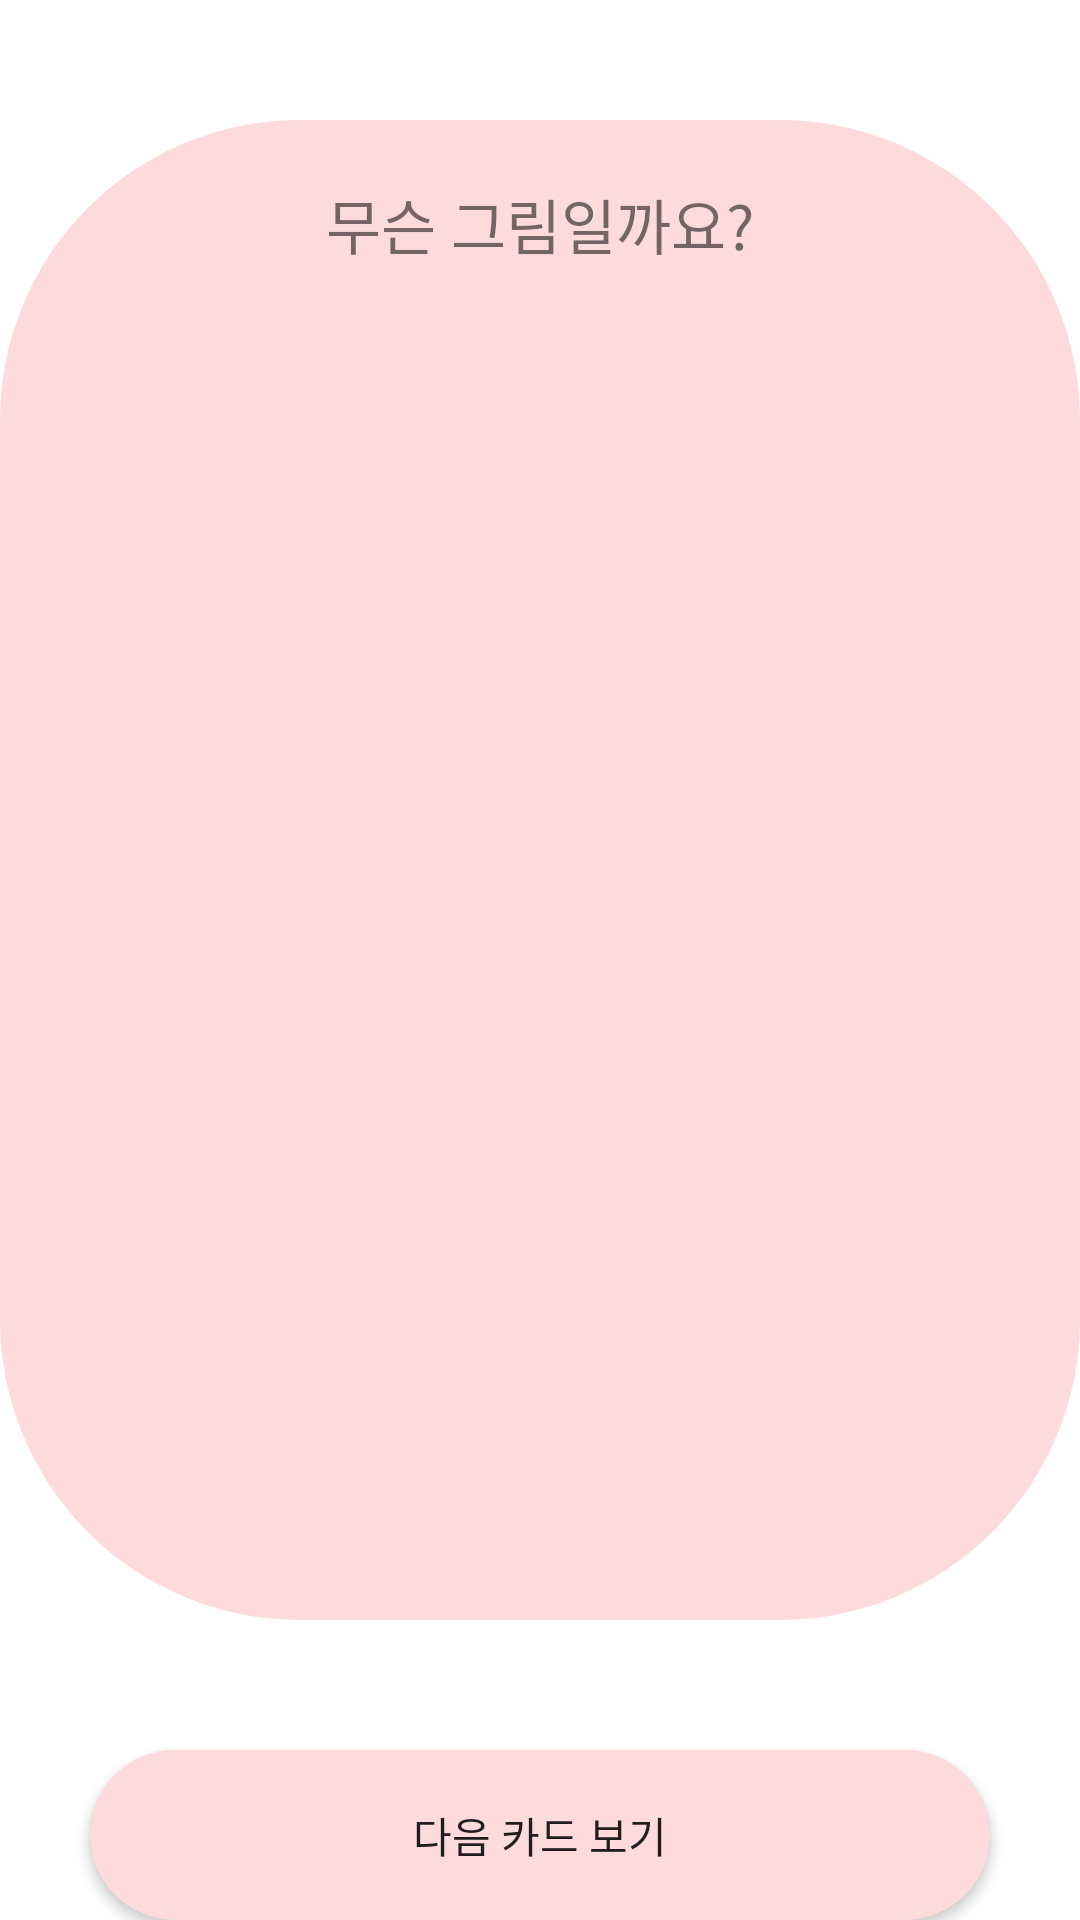

Produce the Android XML layout that renders to this screen, including the resource entries it uses.
<!-- AndroidManifest.xml: application theme Theme.Edutainment -->
<!-- res/layout/activity_animal.xml -->
<?xml version="1.0" encoding="utf-8"?>
<RelativeLayout xmlns:android="http://schemas.android.com/apk/res/android"
    xmlns:tools="http://schemas.android.com/tools"
    android:layout_width="match_parent"
    android:layout_height="match_parent"
    tools:context=".AnimalActivity">

    <LinearLayout
        android:layout_width="match_parent"
        android:layout_height="550dp" />
    <TextView
        android:layout_marginTop="40dp"
        android:layout_width="match_parent"
        android:layout_height="500dp"
        android:background="@drawable/wordback_shape_ani" />

    <ImageView
        android:id="@+id/imageView"
        android:layout_width="300dp"
        android:layout_height="300dp"
        android:layout_centerHorizontal="true"
        android:layout_marginTop="100dp" />

    <TextView
        android:id="@+id/wordTextView"
        android:layout_width="wrap_content"
        android:layout_height="wrap_content"
        android:layout_centerHorizontal="true"
        android:layout_marginTop="60dp"
        android:text="무슨 그림일까요?"
        android:fontFamily="@font/font"
        android:textSize="20sp" />

    <TextView
        android:id="@+id/meaningTextView"
        android:layout_width="wrap_content"
        android:layout_height="wrap_content"
        android:layout_centerHorizontal="true"
        android:layout_marginTop="450dp"
        android:textSize="40sp" />


    <Button
        android:id="@+id/nextbutton"
        android:layout_width="wrap_content"
        android:layout_height="wrap_content"
        android:layout_below="@id/meaningTextView"
        android:layout_centerHorizontal="true"
        android:layout_marginTop="80dp"
        android:background="@drawable/next_shape_ani"
        android:fontFamily="@font/font"
        android:text="다음 카드 보기" />

    <TextView
        android:id="@+id/progressTextView"
        android:layout_width="wrap_content"
        android:layout_height="wrap_content"
        android:layout_marginStart="10dp"
        android:layout_marginTop="10dp"
        android:fontFamily="@font/font"
        android:layout_marginEnd="10dp"
        android:textColor="#000000"
        android:textSize="16sp" />



</RelativeLayout>
<!-- resources referenced by this layout -->
<resources>
  <!-- drawable next_shape_ani (drawable) -->
  <?xml version="1.0" encoding="utf-8"?>
  <shape xmlns:android="http://schemas.android.com/apk/res/android">
      <corners android:radius="90dp" />
      <solid android:color="#FDDBDB" />
      <padding
          android:bottom="0dp"
          android:left="0dp"
          android:right="0dp"
          android:top="0dp" />
      <size
          android:width="300dp"
          android:height="60dp" />
      <stroke
          android:width="3dp"
          android:color="#FDDBDB" />
  </shape>
  <!-- drawable wordback_shape_ani (drawable) -->
  <?xml version="1.0" encoding="utf-8"?>
  <shape xmlns:android="http://schemas.android.com/apk/res/android">
      <corners android:radius="100dp" />
      <gradient
          android:angle="45"
          android:centerColor="#FDDBDB"
          android:centerX="50%"
          android:endColor="#FDDBDB"
          android:startColor="#FDDBDB"
          android:type="linear" />
      <padding
          android:bottom="0dp"
          android:left="0dp"
          android:right="0dp"
          android:top="0dp" />
      <size
          android:width="300dp"
          android:height="100dp" />
  
  
  </shape>
  <style name="Theme.Edutainment" parent="Theme.MaterialComponents.DayNight.NoActionBar">
          
          <item name="colorPrimary">@color/purple_500</item>
          <item name="colorPrimaryVariant">@color/purple_700</item>
          <item name="colorOnPrimary">@color/white</item>
          
          <item name="colorSecondary">@color/teal_200</item>
          <item name="colorSecondaryVariant">@color/teal_700</item>
          <item name="colorOnSecondary">@color/black</item>
          
          <item name="android:statusBarColor">?attr/colorPrimaryVariant</item>
          
      </style>
  <!-- not gathered from this repository: default colours our renderer supplied (Android Studio template values) -->
  <color name="purple_500">#FF6200EE</color>
  <color name="purple_700">#FF3700B3</color>
  <color name="teal_200">#FF03DAC5</color>
  <color name="teal_700">#FF018786</color>
  <color name="black">#FF000000</color>
  <color name="white">#FFFFFFFF</color>
</resources>
